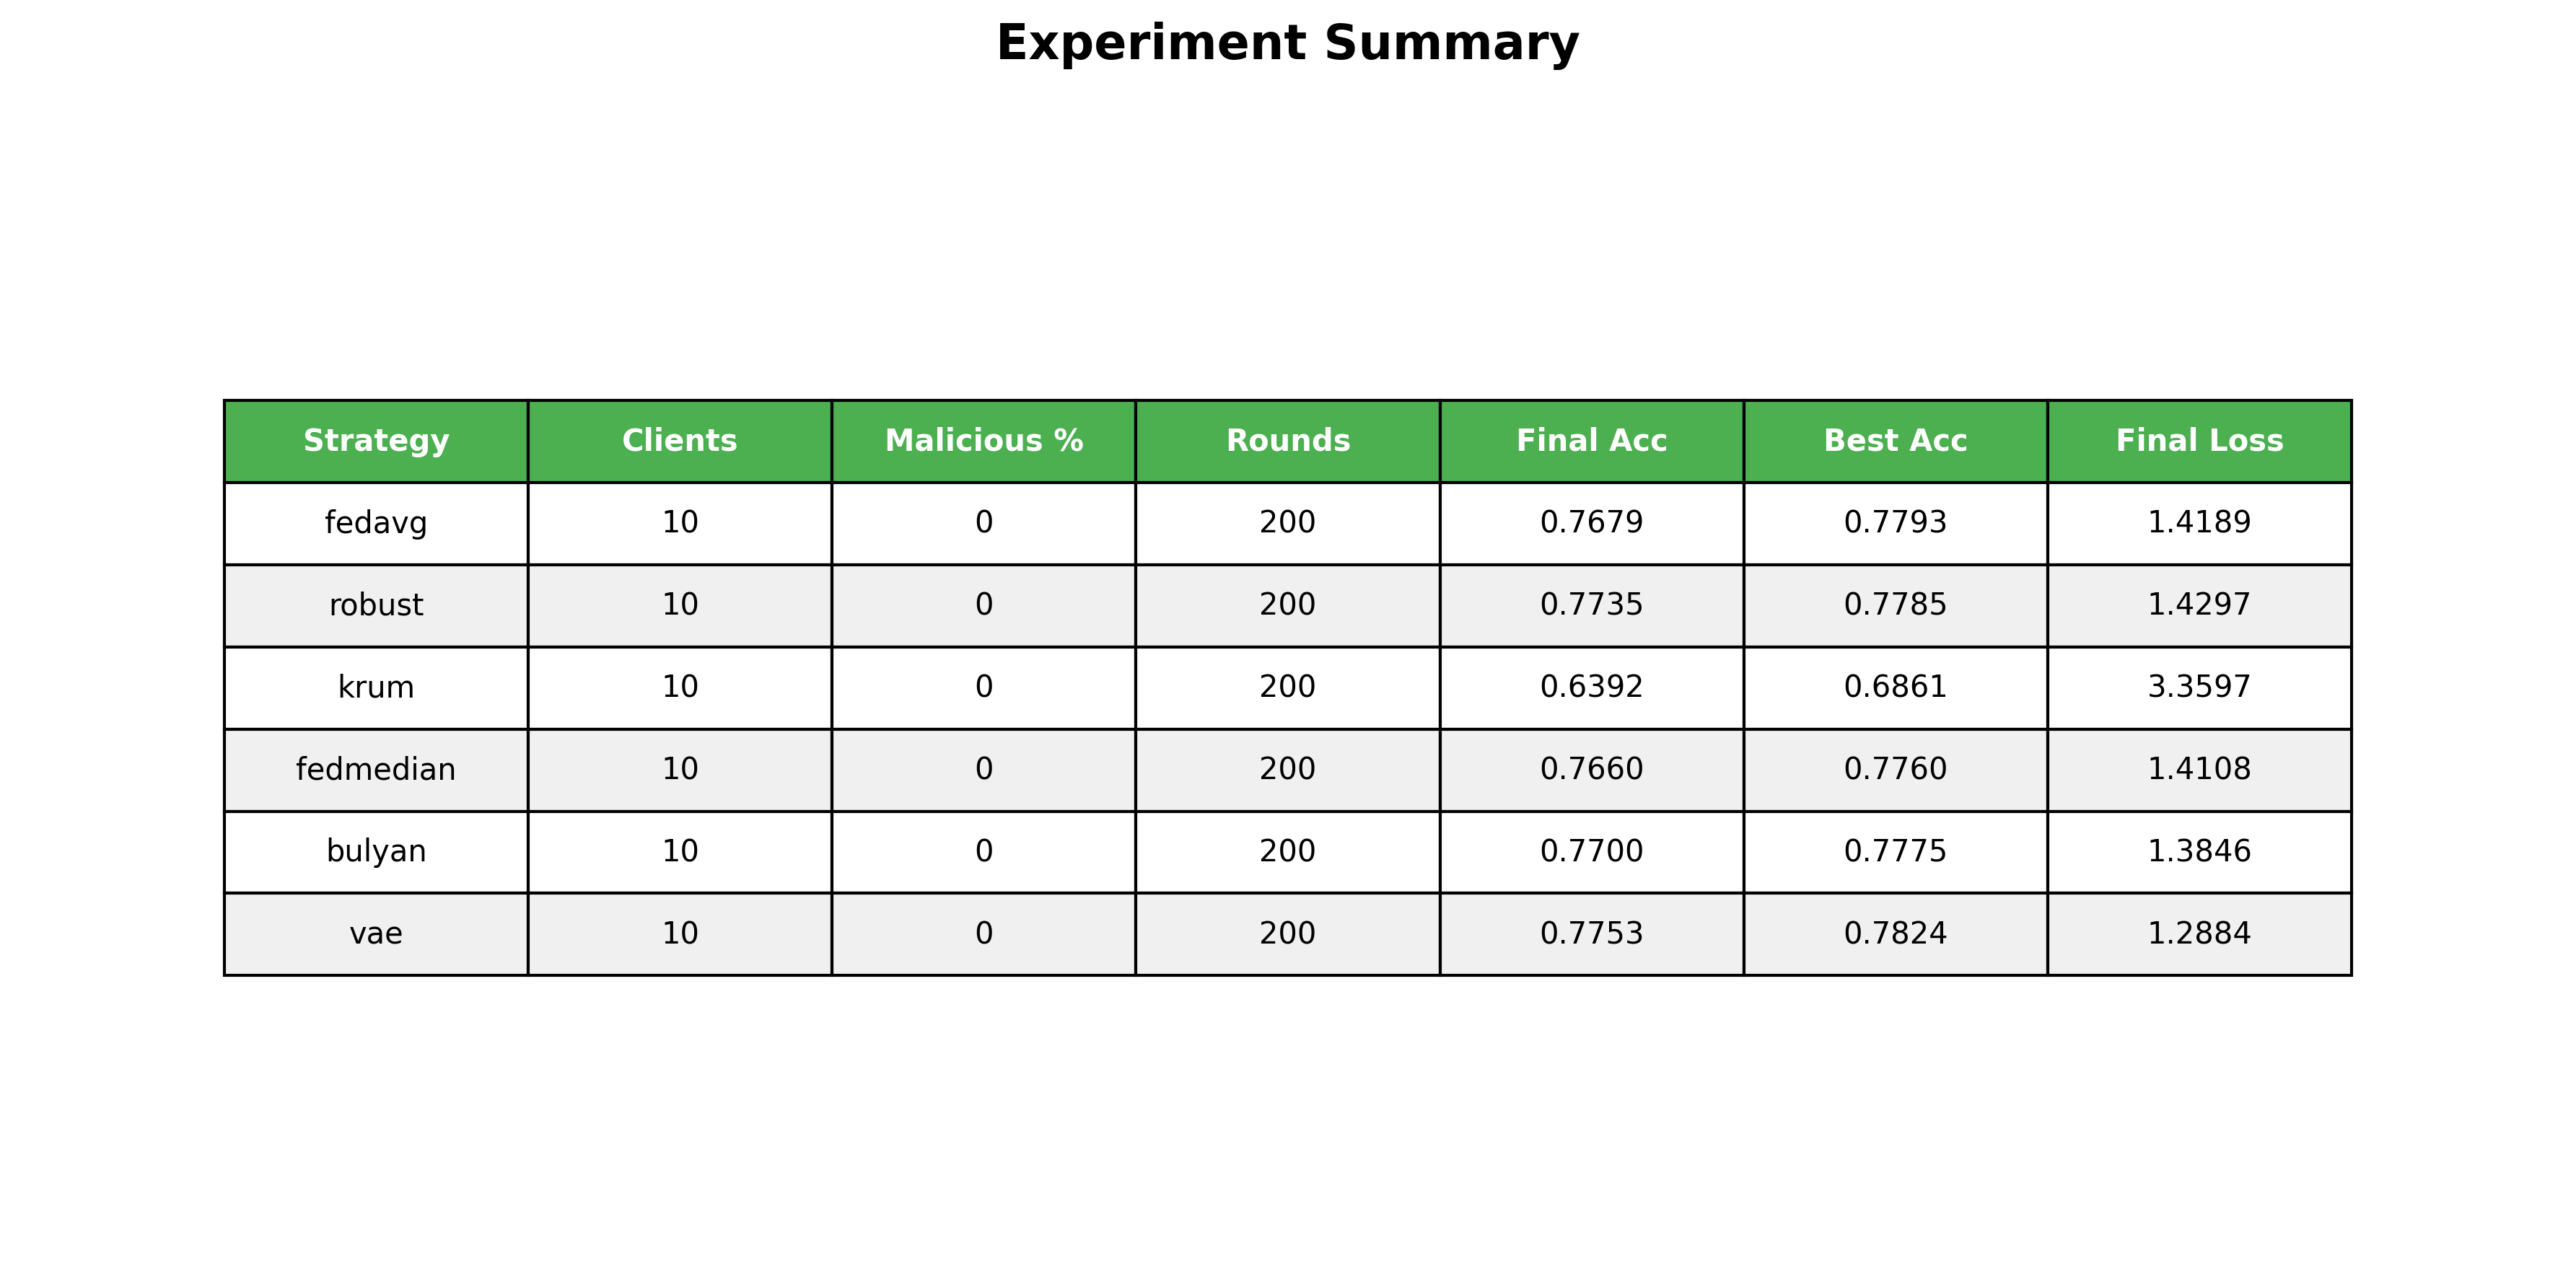

Source data for this figure (header and first rows):
Strategy, Clients, Malicious %, Rounds, Final Acc, Best Acc, Final Loss
fedavg, 10, 0, 200, 0.7679, 0.7793, 1.419
robust, 10, 0, 200, 0.7735, 0.7785, 1.43
krum, 10, 0, 200, 0.6392, 0.6861, 3.36
fedmedian, 10, 0, 200, 0.7660, 0.7760, 1.411
bulyan, 10, 0, 200, 0.7700, 0.7775, 1.385
vae, 10, 0, 200, 0.7753, 0.7824, 1.288
